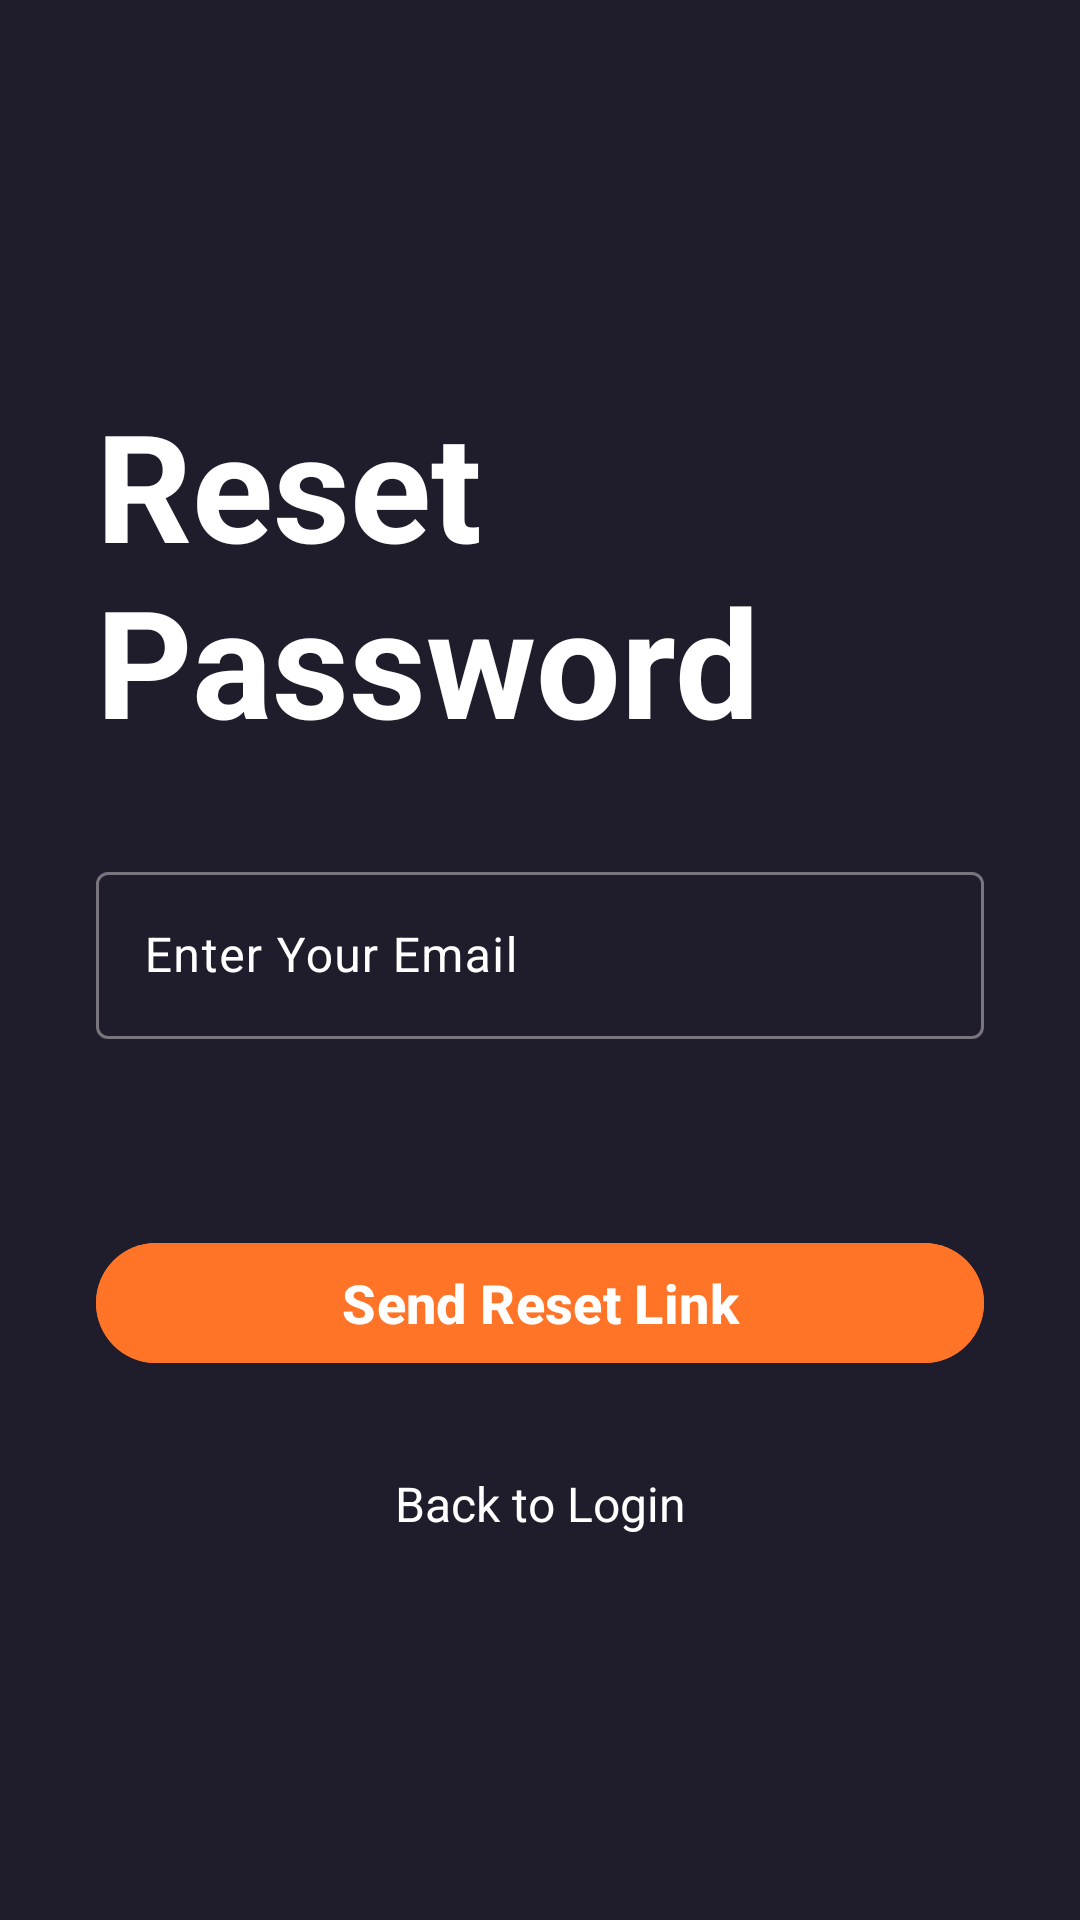

Reconstruct the res/layout file that produces this screen, plus the resources it refers to.
<!-- AndroidManifest.xml: application theme Theme.MovieMate2 -->
<!-- res/layout/activity_forgotpass.xml -->
<?xml version="1.0" encoding="utf-8"?>
<androidx.constraintlayout.widget.ConstraintLayout
    xmlns:android="http://schemas.android.com/apk/res/android"
    xmlns:app="http://schemas.android.com/apk/res-auto"
    xmlns:tools="http://schemas.android.com/tools"
    android:layout_width="match_parent"
    android:layout_height="match_parent"
    android:background="@color/main_color"
    tools:context=".Activities.ForgotPasswordActivity">

    <ScrollView
        android:layout_width="match_parent"
        android:layout_height="match_parent">

        <LinearLayout
            android:layout_width="match_parent"
            android:layout_height="match_parent"
            android:orientation="vertical">

            <TextView
                android:id="@+id/textView"
                android:layout_width="match_parent"
                android:layout_height="wrap_content"
                android:text="Reset Password"
                android:textSize="50sp"
                android:textColor="@color/white"
                android:layout_marginTop="128dp"
                android:layout_marginStart="32dp"
                android:textStyle="bold"/>

            <com.google.android.material.textfield.TextInputLayout
                android:id="@+id/edEmailLayout"
                android:layout_width="match_parent"
                android:layout_height="wrap_content"
                android:layout_marginTop="32dp"
                android:layout_marginStart="32dp"
                android:layout_marginEnd="32dp"
                android:hint="Enter Your Email"
                android:textColorHint="@color/white">

                <com.google.android.material.textfield.TextInputEditText
                    android:id="@+id/edEmail"
                    android:layout_width="match_parent"
                    android:layout_height="wrap_content"
                    android:textColor="@color/white"
                    android:inputType="textEmailAddress" />
            </com.google.android.material.textfield.TextInputLayout>

            <com.google.android.material.button.MaterialButton
                android:id="@+id/resetPasswordBtn"
                android:layout_width="match_parent"
                android:layout_height="wrap_content"
                android:layout_marginTop="64dp"
                android:layout_marginStart="32dp"
                android:layout_marginEnd="32dp"
                android:backgroundTint="@color/orange"
                android:textColor="@color/white"
                android:textSize="18sp"
                android:textStyle="bold"
                android:text="Send Reset Link"/>

            <TextView
                android:id="@+id/textViewBackToLogin"
                android:layout_width="match_parent"
                android:layout_height="wrap_content"
                android:text="Back to Login"
                android:textAlignment="center"
                android:textColor="@color/white"
                android:textSize="16sp"
                android:layout_marginTop="32dp"/>

        </LinearLayout>

    </ScrollView>

</androidx.constraintlayout.widget.ConstraintLayout>
<!-- resources referenced by this layout -->
<resources>
  <color name="main_color">#1F1D2B</color>
  <color name="orange">#FF7427</color>
  <color name="white">#FFFFFFFF</color>
  <style name="Theme.MovieMate2" parent="Base.Theme.MovieMate2" />
  <style name="Base.Theme.MovieMate2" parent="Theme.Material3.DayNight.NoActionBar">
          
          
      </style>
</resources>
